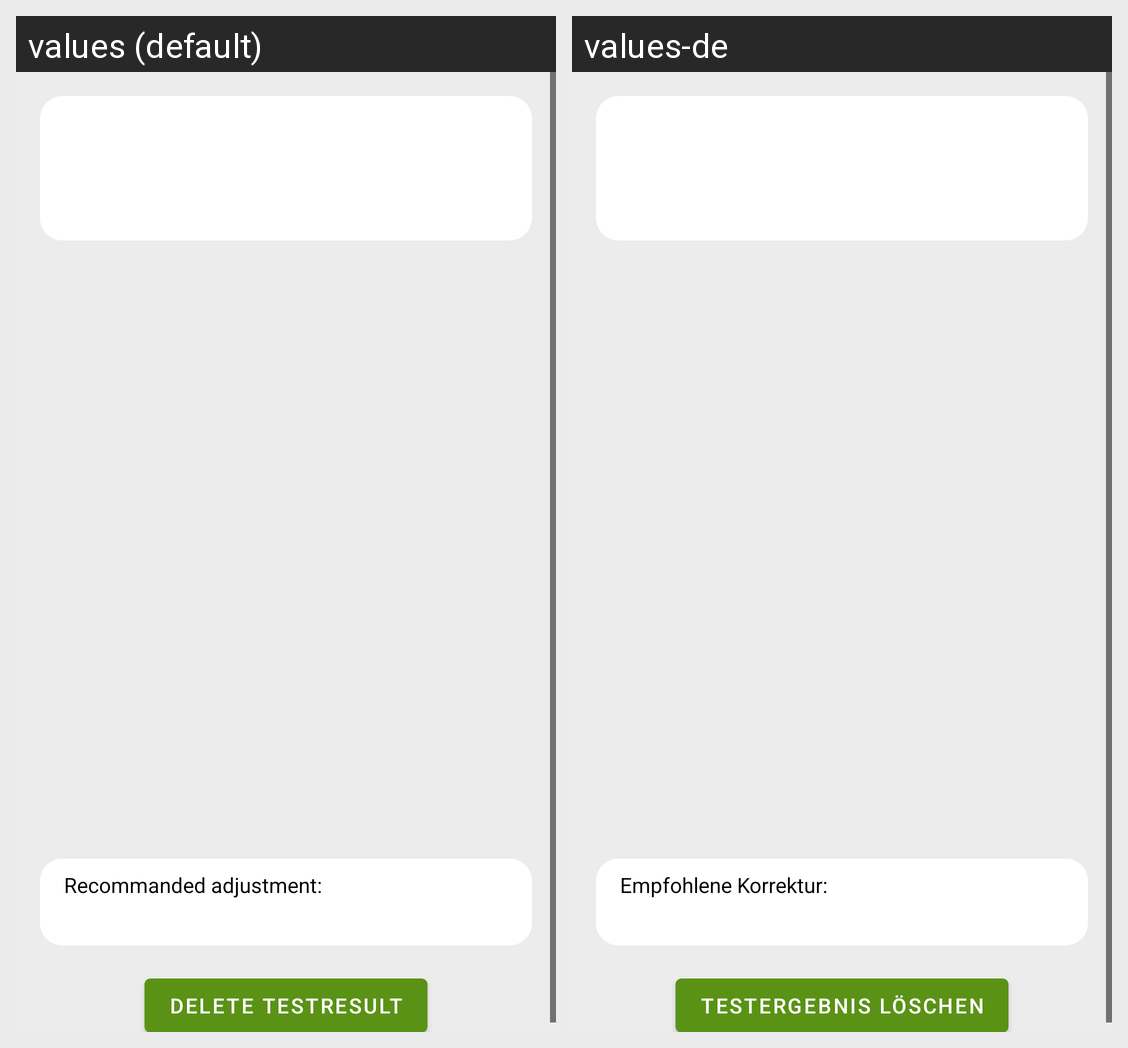

The Android screen above is rendered under two locales of the same app. Produce the string resources it draws, with the default and per-locale values.
Android screen res/layout/fragment_protocol_testresult.xml rendered under 2 locales, left to right: values (default), values-de. Device: Nexus 5 (rendered at 1080×1920; each locale shown at half size, 540×960, under a caption strip naming it); theme AppTheme.
Strings drawn on this screen, with the default value and each locale's value (text and hints the layout hard-codes, and strings that could not be matched under every locale, appear in the picture but are not listed):

fTR_advice_label
  values: Recommanded adjustment:
  values-de: Empfohlene Korrektur:

btn_delete_testresult
  values: delete testresult
  values-de: Testergebnis löschen
